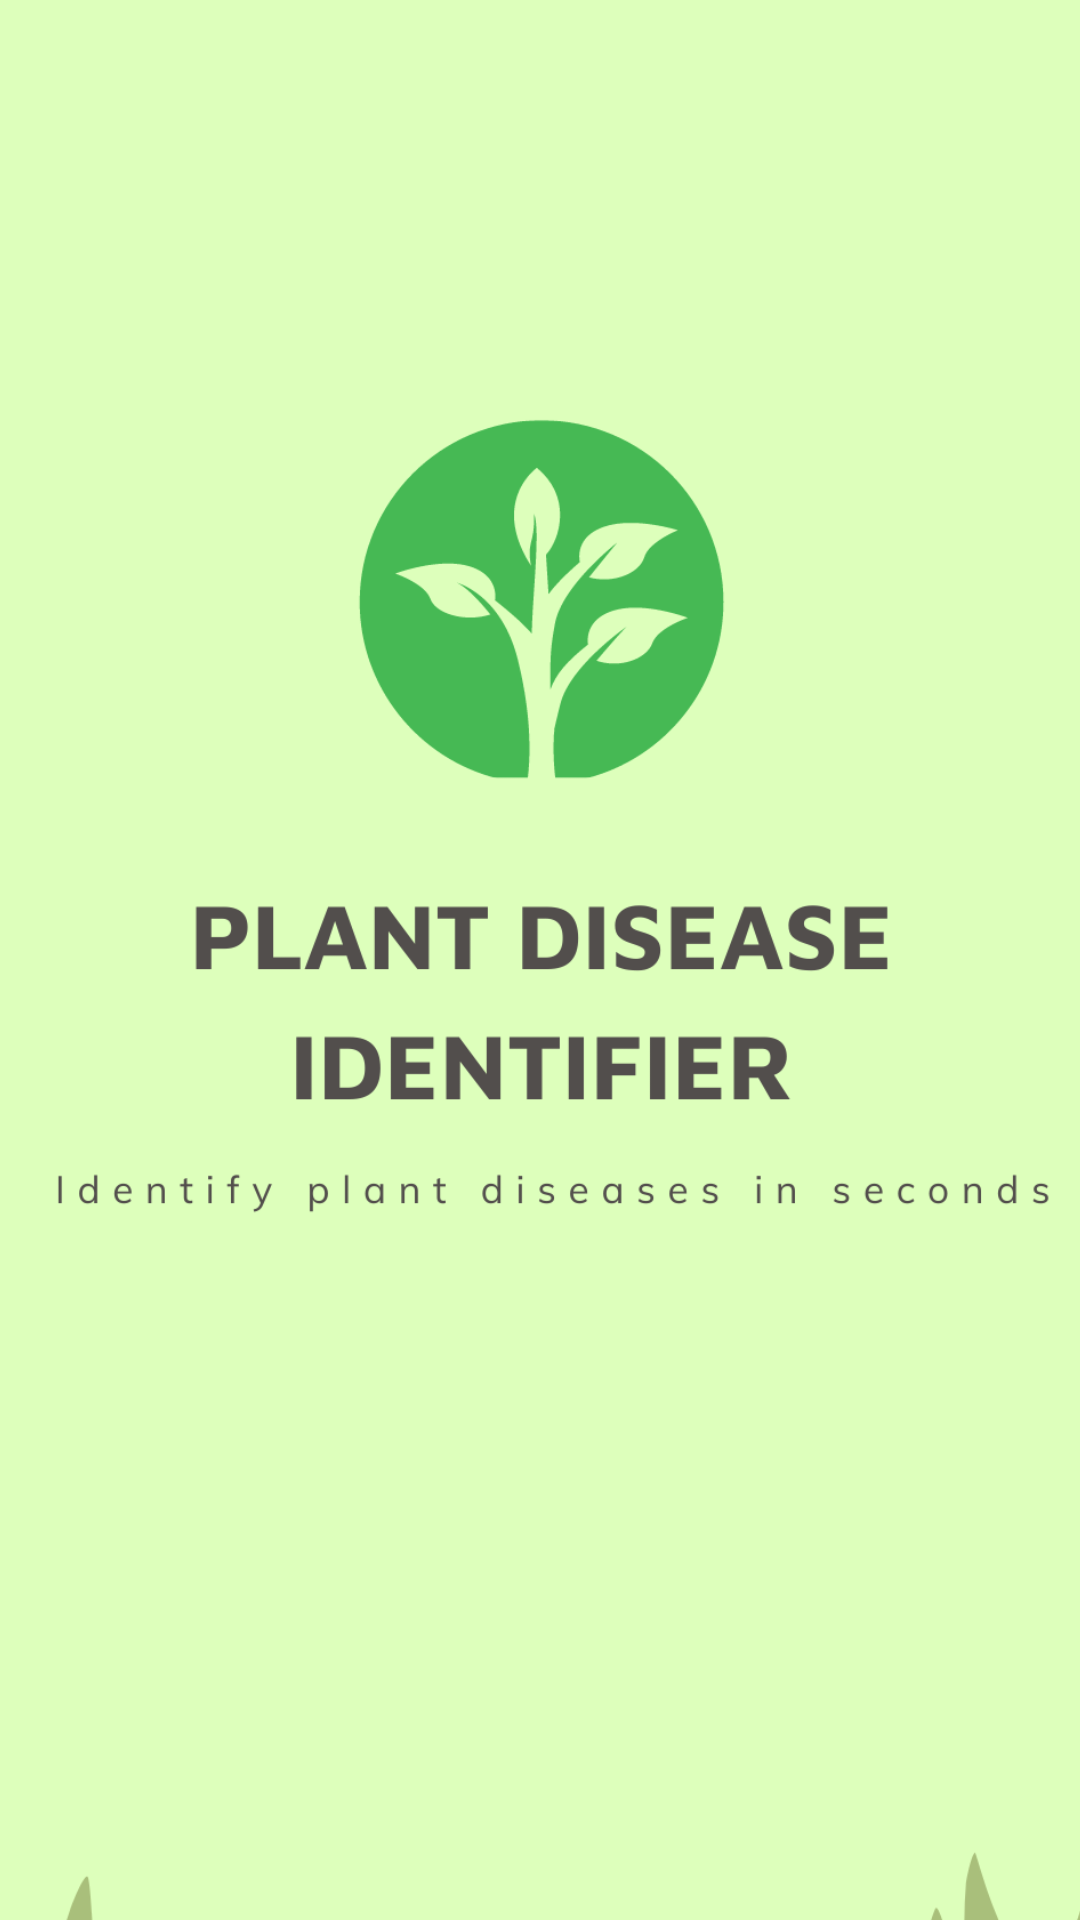

The Android layout XML behind this screen, and the referenced resources:
<!-- AndroidManifest.xml: application theme AppTheme.NoActionBar -->
<!-- res/layout/activity_splash_screen.xml -->
<?xml version="1.0" encoding="utf-8"?>
<androidx.constraintlayout.widget.ConstraintLayout xmlns:android="http://schemas.android.com/apk/res/android"
    xmlns:app="http://schemas.android.com/apk/res-auto"
    xmlns:tools="http://schemas.android.com/tools"
    android:layout_width="match_parent"
    android:layout_height="match_parent"
    android:theme="@style/ThemeOverlay.PyTorchDemoApp.FullscreenContainer"
    tools:context=".Splash_screen">

    <ImageView
        android:id="@+id/splashScreen"
        android:layout_width="411dp"
        android:layout_height="wrap_content"
        android:scaleType="centerCrop"
        app:layout_constraintBottom_toBottomOf="parent"
        app:layout_constraintEnd_toEndOf="parent"
        app:layout_constraintStart_toStartOf="parent"
        app:layout_constraintTop_toTopOf="parent"
        app:srcCompat="@drawable/splash_screen" />

    <ProgressBar
        android:id="@+id/progressBarSplashScreen"
        style="?android:attr/progressBarStyle"
        android:layout_width="240dp"
        android:layout_height="80dp"
        android:layout_marginTop="580dp"
        android:visibility="invisible"
        app:layout_constraintEnd_toEndOf="parent"
        app:layout_constraintStart_toStartOf="parent"
        app:layout_constraintTop_toTopOf="@+id/splashScreen" />
</androidx.constraintlayout.widget.ConstraintLayout>
<!-- resources referenced by this layout -->
<resources>
  <!-- drawable splash_screen: png bitmap (drawable, 59294 bytes) -->
  <style name="ThemeOverlay.PyTorchDemoApp.FullscreenContainer" parent="">
          <item name="fullscreenBackgroundColor">@color/light_blue_600</item>
          <item name="fullscreenTextColor">@color/light_blue_A200</item>
      </style>
  <style name="AppTheme.NoActionBar">
          <item name="windowActionBar">false</item>
          <item name="windowNoTitle">true</item>
          <item name="android:screenOrientation">portrait</item>
      </style>
  <color name="light_blue_600">#FF039BE5</color>
  <color name="light_blue_A200">#FF40C4FF</color>
</resources>
